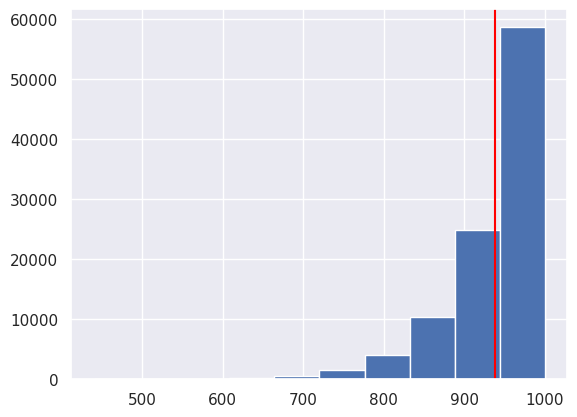
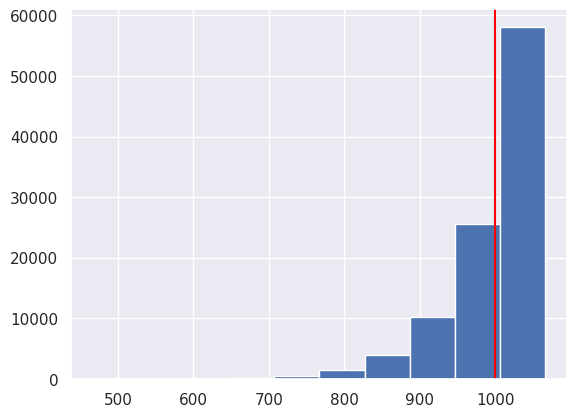

Recreate these plots in Python, in order. (Note: this script raises an exception after producing the figures.)
!pip install lets-plot
!pip install pymc arviz

import numpy as np
import matplotlib.pyplot as plt
import seaborn as sns

sns.set()

num_tanks = 1000
num_captured = 15
serial_numbers = np.arange(1, num_tanks + 1)
num_simulations = 100_000

def capture_tanks(serial_numbers, n):
     """Capture `n` tanks, uniformly, at random."""
     return np.random.choice(serial_numbers, n, replace=False)

simulations = [
    capture_tanks(serial_numbers, num_captured)
    for _ in range(num_simulations)
]

first_estimates = [max(s) for s in simulations]

plt.hist(first_estimates)
avg_first_estimates = np.mean(first_estimates)
plt.axvline(x=avg_first_estimates, color='red')

def max_plus_avg_spacing(simulation):
    m = max(simulation)
    avg_spacing = (m / num_captured) - 1 
    return m + avg_spacing

new_estimates = [max_plus_avg_spacing(s) for s in simulations]

plt.hist(new_estimates)
avg_new_estimates = np.mean(new_estimates)
plt.axvline(x=avg_new_estimates, color='red')

avg_new_estimates

# also, the new estimator has a higher variance - this is the bias variance tradeoff

print(np.std(first_estimates))
print(np.std(new_estimates))

# let's take an example of a sequence of captured tank numbers
# and use it to get the estimate using the new estimator
captured = [499, 505, 190, 427, 185, 572, 818, 721, 
            912, 302, 765, 231, 547, 410, 884]

print(max_plus_avg_spacing(captured))

import pymc as pm

with pm.Model():
    num_tanks = pm.DiscreteUniform(
        "num_tanks", 
	    lower=max(captured), 
	    upper=2000
    )
    likelihood = pm.DiscreteUniform(
        "observed", 
	    lower=1,
	    upper=num_tanks, 
	    observed=captured
    )
    posterior = pm.sample(10000, return_inferencedata=True, tune=1000)

import arviz as az
az.plot_posterior(posterior)
